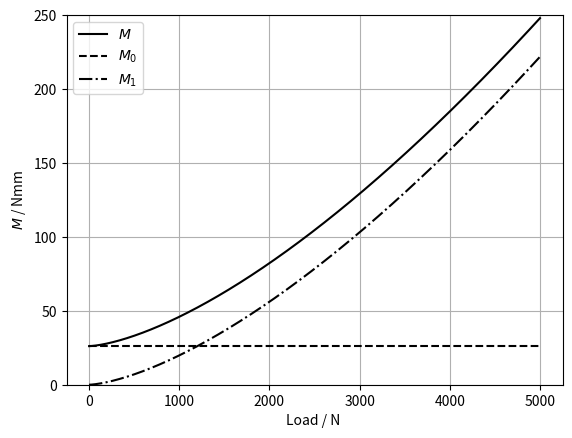

Write the Python code that produced this figure. (Note: this script raises an exception after producing the figure.)
import math
import numpy as np
import matplotlib.pyplot as plt

## 6206 DEEP GROOVE BALL BEARING
D = 62      
d = 30
dm = (D+d)/2
C0 = 11300

## MODEL COEFFICIENTS
f0 = 1.75    ## 1.5-2
f1 = 1.45

def Harris(f0,f1,dm,nu,n,F):
    ## COF DEEP GROOVE BALL BEARING
    cof = 0.002*(F/C0)**(1/2)
    ## NO-LOAD
    M0 = f0*1e-7*(nu*n)**(2/3)*dm**3
    ## LOAD-DEPENDENT
    M1 = cof*f1*F*dm/2
    ## TOTAL
    M = M0 + M1
    return M, M0, M1

## INFLUENCE LOAD
Fr = 2000
Fa = 1000


## OPERATING CONDITIONS
nu = 20                     ## KINEMATIC VISCOSITY / mm2/s
n = 3000                    ## SPEED / rpm
F = np.sqrt(Fr**2+Fa**2)    ## LOAD F = (Fr^2 + Fa^2)^0.5
vec = np.linspace(0,5000,1000)    

MF, M0F, M1F = Harris(f0,f1,dm,nu,n,vec)
MS, M0S, M1S = Harris(f0,f1,dm,nu,vec,F)

M,M0,M1 = Harris(f0,f1,dm,nu,n,F)

## FIGURE
plt.figure(1)
plt.plot(vec,MF,'k',label=r'$M$')
plt.plot([0,max(vec)],[M0F, M0F],'k--',label=r'$M_0$')
plt.plot(vec,M1F,'k-.',label=r'$M_1$')
plt.xlabel(r'Load / N ')
plt.ylabel(r'$M$ / Nmm')
plt.ylim(0,int(10*math.ceil(max(MF)/10)))
plt.grid()
plt.legend()
plt.savefig('pdf/HarrisLoad.pdf', bbox_inches = 'tight',
    pad_inches = 0.1, transparent=True)

# plt.figure(2)
# plt.plot([0,max(vec)],[M0F, M0F],'k--',label=r'$M_0$')
# plt.xlabel(r'Load / N ')
# plt.ylabel(r'$M_0$ / Nmm')
# plt.ylim(0,100)
# plt.grid()
# plt.savefig('pdf/HarrisLoadM0.pdf', bbox_inches = 'tight',
#     pad_inches = 0.1, transparent=True)

# plt.figure(3)
# plt.plot(vec,M1F,'k-.',label=r'$M_1$')
# plt.xlabel(r'Load / N ')
# plt.ylabel(r'$M_1$ / Nmm')
# plt.ylim(0,100)
# plt.grid()
# plt.legend()
# plt.savefig('pdf/HarrisLoadM1.pdf', bbox_inches = 'tight',
#     pad_inches = 0.1, transparent=True)

plt.figure(4)
plt.plot(vec,MS,'k',label=r'$M$')
plt.plot(vec,M0S,'k--',label=r'$M_0$')
plt.plot([0,max(vec)],[M1S, M1S],'k-.',label=r'$M_1$')
plt.xlabel(r'n / rpm ')
plt.ylabel(r'$M$ / Nmm')
plt.ylim(0,int(10*math.ceil(max(MS)/10)))
plt.grid()
plt.legend()
plt.savefig('pdf/HarrisSpeed.pdf', bbox_inches = 'tight',
    pad_inches = 0.1, transparent=True)